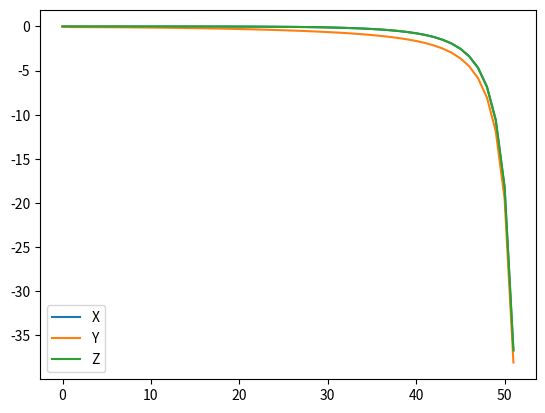

Reproduce this figure in Python.
import numpy as np 
import time
import pandas as pd
import matplotlib.pyplot as plt
print("Wlecome to the spring test ")


m = 0.1
k = 10.5
g = np.array([0,-9.8,0])
L0 = 0.07
t = 0
dt = 0.01
top=  np.array([0,0,0])
mass_pos= top-np.array([0,L0,0])
mass_m = m* np.array([0,0,0])
fulldata = np.array([[0,0,0]])
while t < 5:
    
    L = mass_pos - top
    
    F = -k*(np.linalg.norm(L)-L0)*np.linalg.norm(L) + m*g
    mass_m = mass_m + F*dt
    mass_pos = mass_pos + mass_m*dt/m
    
    t = t + dt
    # data = np.append(mass_pos ,t)
    if mass_pos[1]==float('-inf') :
        print ("oh nooo")
    else:
        if mass_pos[1] > -50 :  
            fulldata = np.concatenate((fulldata ,[mass_pos]))
        
    time.sleep(0.01)
    # print (5-t)

# fulldata = np.concatenate(fulldata ,[69,87,99])
# print(fulldata)    

fulldata222 = np.array([[2,5,5],
                       [3,4,3],
                       [4,7,8],
                       [21,4,9],
                       [25,8,65],
                       [1,7,7],
                       [8,9,5],
                       [9,4,8]
                       ]
                       
                       )
df = pd.DataFrame(fulldata, columns = ['X','Y','Z'])
df.to_csv("./data.csv") # location adress for saving the data
print(df)
df.plot()
plt.show()
# print(type(df)).